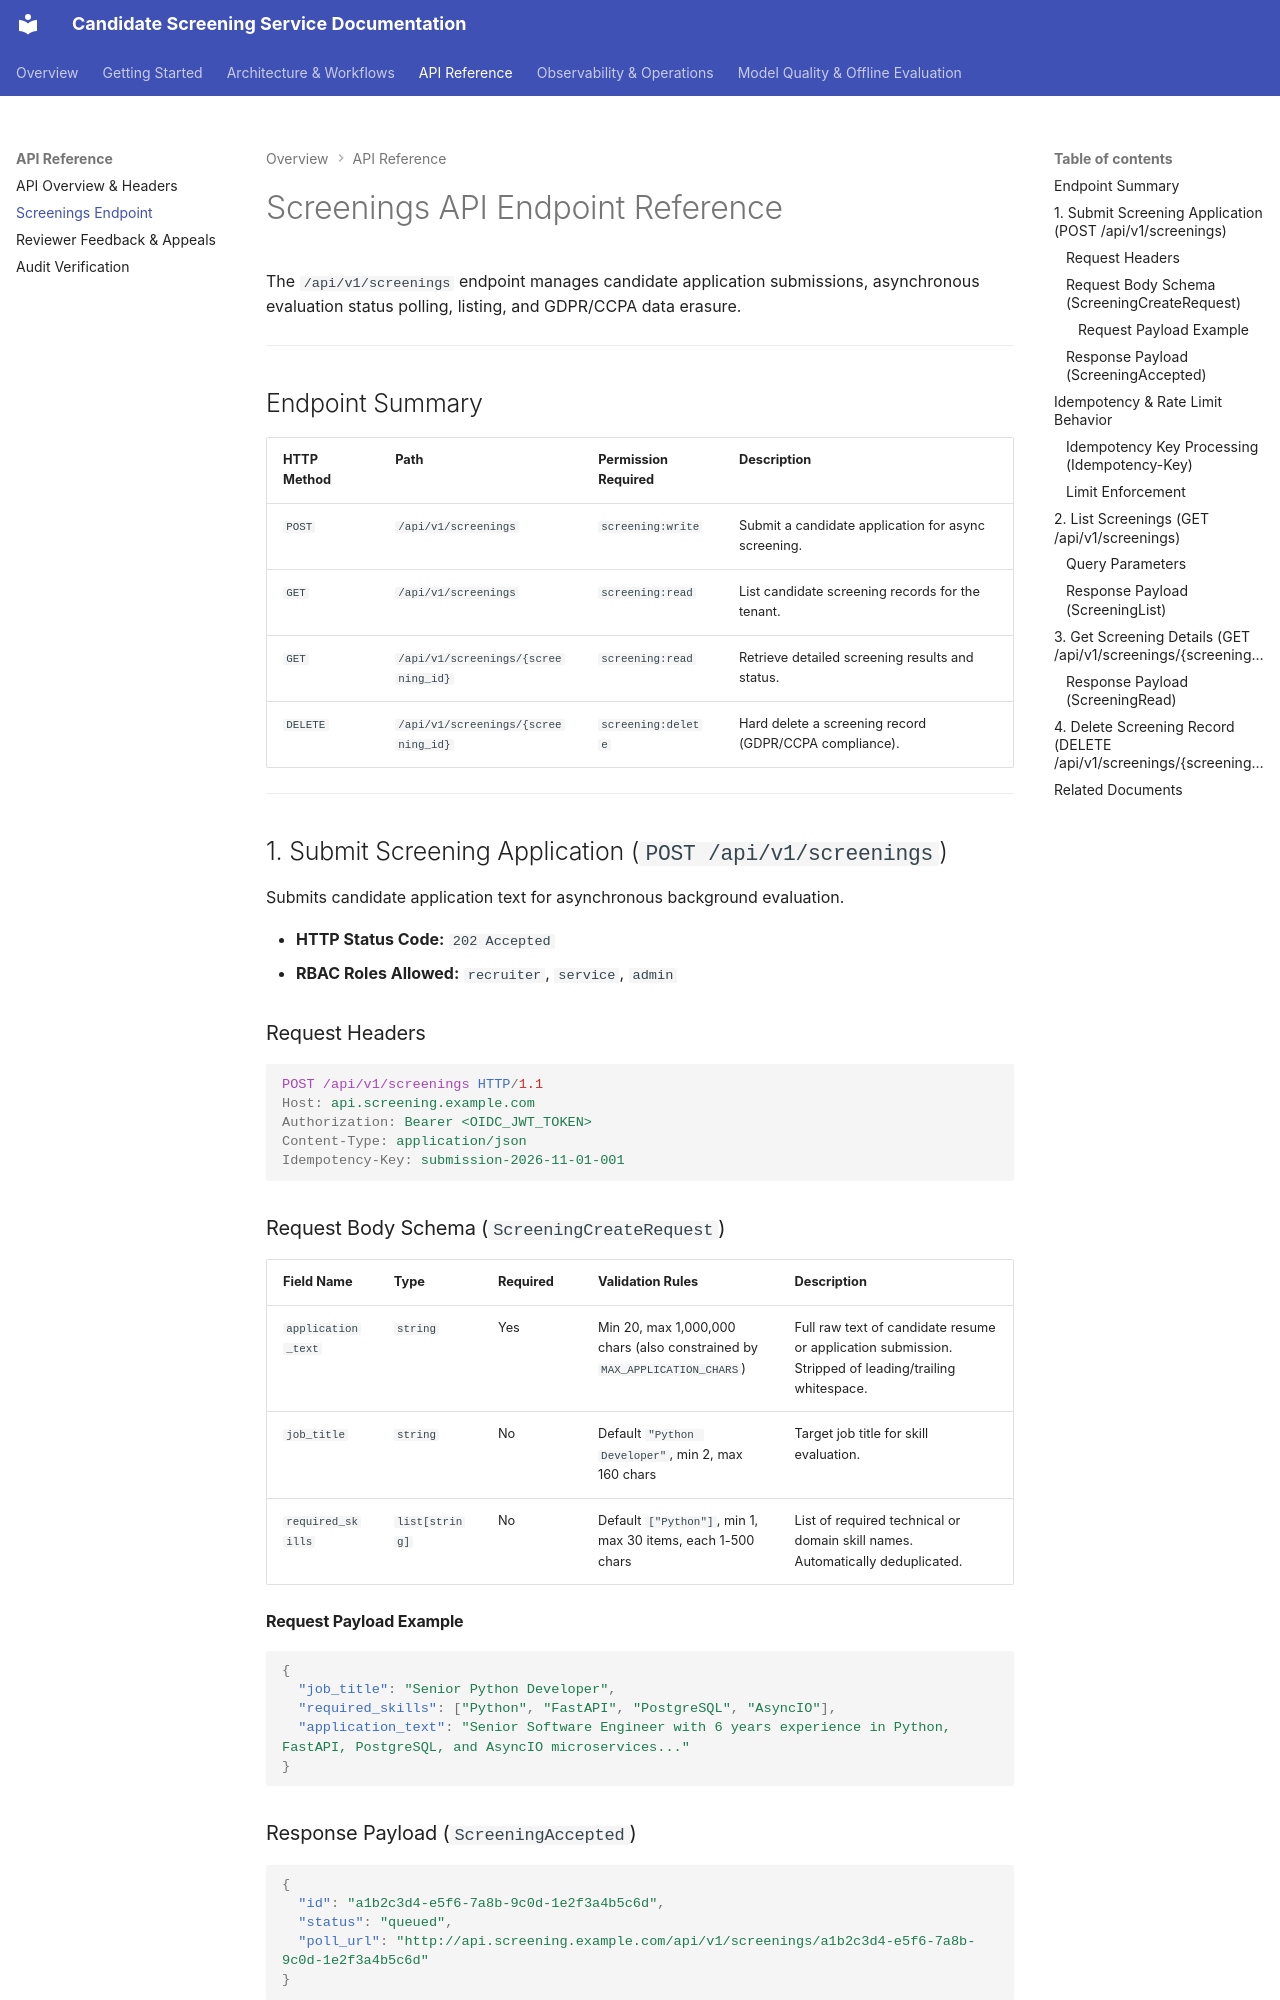

repository: osamaaslam86004/TalentRoute · page: api-reference/screenings/index.html · generator: mkdocs

# Screenings API Endpoint Reference

The `/api/v1/screenings` endpoint manages candidate application submissions, asynchronous evaluation status polling, listing, and GDPR/CCPA data erasure.

---

## Endpoint Summary

| HTTP Method | Path | Permission Required | Description |
| :--- | :--- | :--- | :--- |
| `POST` | `/api/v1/screenings` | `screening:write` | Submit a candidate application for async screening. |
| `GET` | `/api/v1/screenings` | `screening:read` | List candidate screening records for the tenant. |
| `GET` | `/api/v1/screenings/{screening_id}` | `screening:read` | Retrieve detailed screening results and status. |
| `DELETE` | `/api/v1/screenings/{screening_id}` | `screening:delete` | Hard delete a screening record (GDPR/CCPA compliance). |

---

## 1. Submit Screening Application (`POST /api/v1/screenings`)

Submits candidate application text for asynchronous background evaluation.

- **HTTP Status Code:** `202 Accepted`
- **RBAC Roles Allowed:** `recruiter`, `service`, `admin`

### Request Headers
```http
POST /api/v1/screenings HTTP/1.1
Host: api.screening.example.com
Authorization: Bearer <OIDC_JWT_TOKEN>
Content-Type: application/json
Idempotency-Key: submission-2026-11-01-001
```

### Request Body Schema (`ScreeningCreateRequest`)

| Field Name | Type | Required | Validation Rules | Description |
| :--- | :--- | :--- | :--- | :--- |
| `application_text` | `string` | Yes | Min 20, max 1,000,000 chars (also constrained by `MAX_APPLICATION_CHARS`) | Full raw text of candidate resume or application submission. Stripped of leading/trailing whitespace. |
| `job_title` | `string` | No | Default `"Python Developer"`, min 2, max 160 chars | Target job title for skill evaluation. |
| `required_skills` | `list[string]` | No | Default `["Python"]`, min 1, max 30 items, each 1-500 chars | List of required technical or domain skill names. Automatically deduplicated. |

#### Request Payload Example
```json
{
  "job_title": "Senior Python Developer",
  "required_skills": ["Python", "FastAPI", "PostgreSQL", "AsyncIO"],
  "application_text": "Senior Software Engineer with 6 years experience in Python, FastAPI, PostgreSQL, and AsyncIO microservices..."
}
```

### Response Payload (`ScreeningAccepted`)
```json
{
  "id": "a1b2c3d4-e5f6-7a8b-9c0d-1e2f3a4b5c6d",
  "status": "queued",
  "poll_url": "http://api.screening.example.com/api/v1/screenings/a1b2c3d4-e5f6-7a8b-9c0d-1e2f3a4b5c6d"
}
```

---

## Idempotency & Rate Limit Behavior
